Dataset: split (GitHub, nielsschluesener/rock_paper_scissors). Classes: paper, rock, scissor.

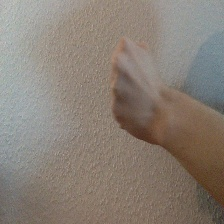
Label: rock

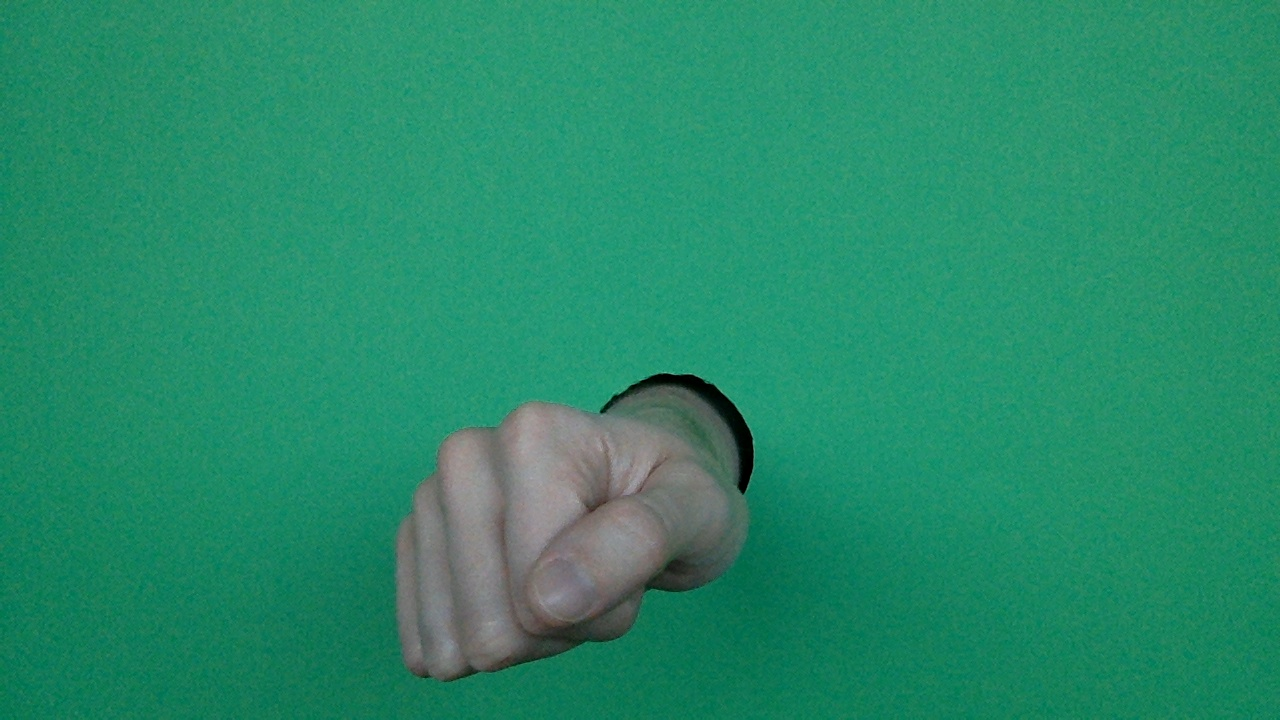
Label: rock

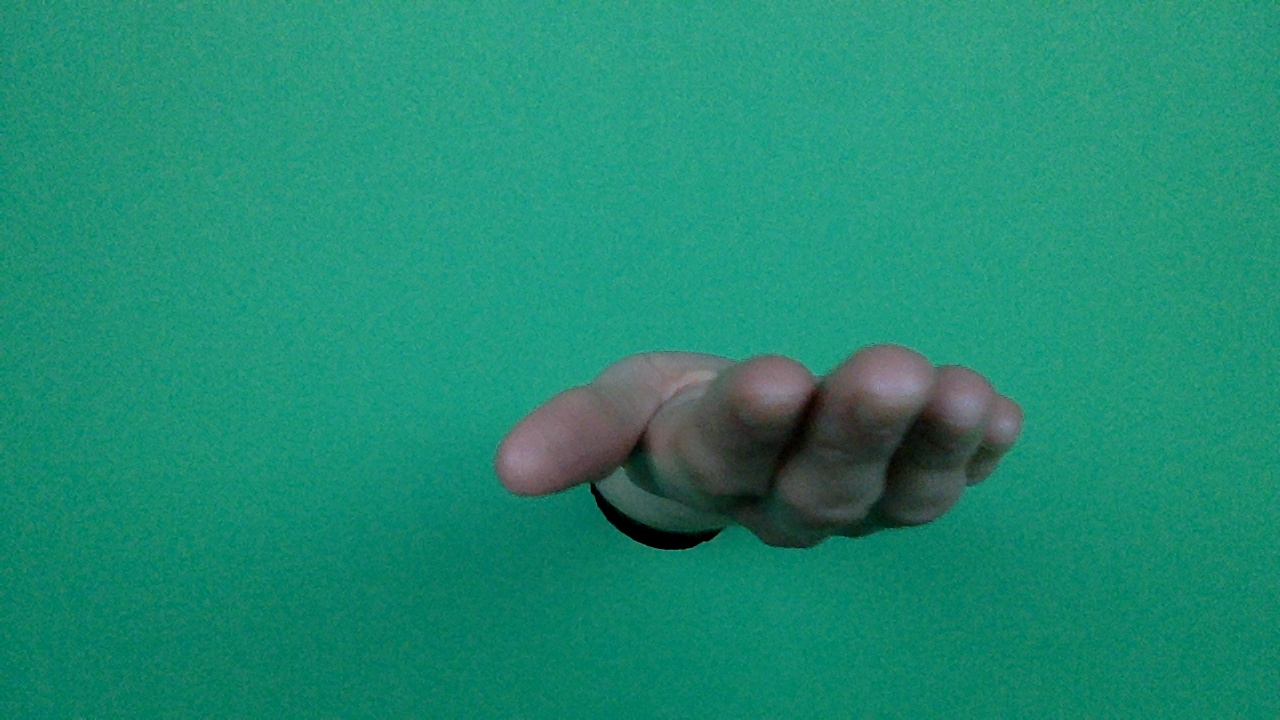
Label: paper

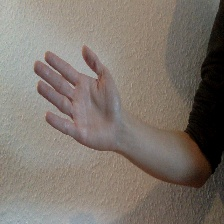
Label: paper

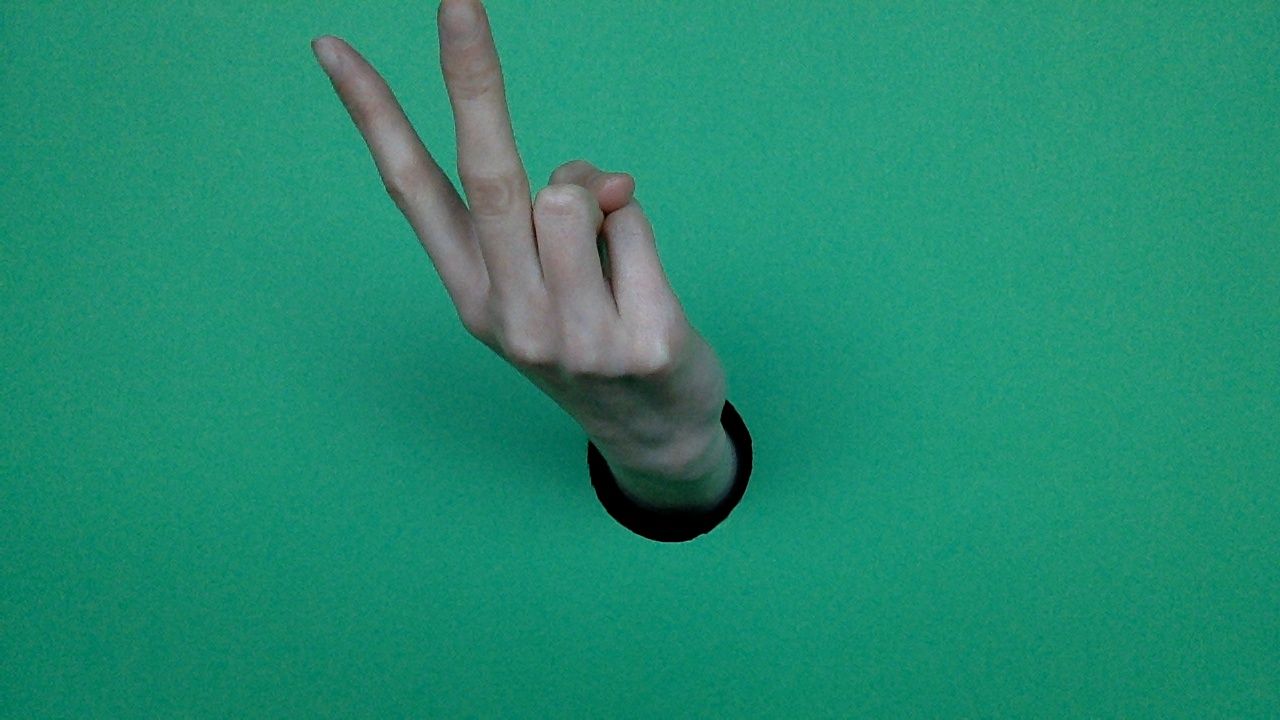
Label: scissor

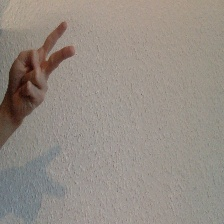
Label: scissor
